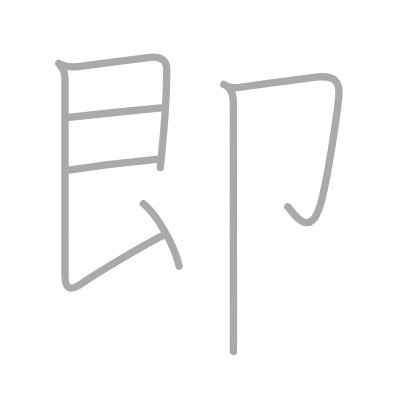
t = 0.00 s
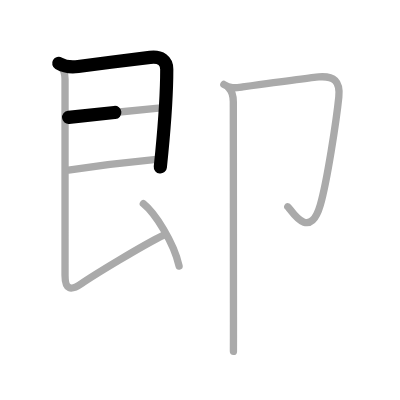
t = 1.50 s
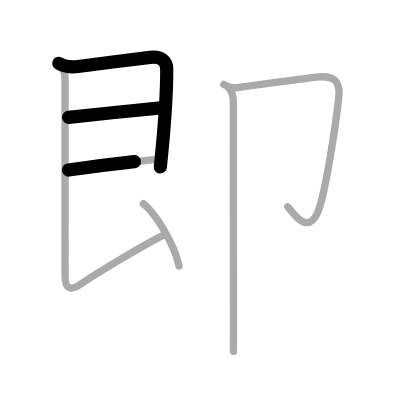
t = 2.75 s
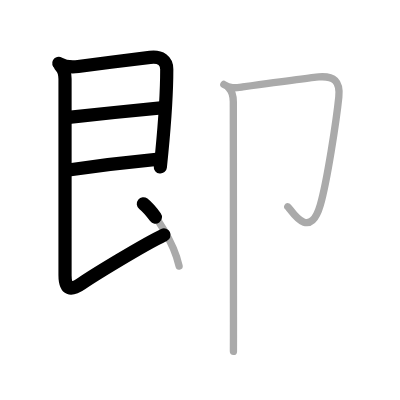
t = 4.25 s
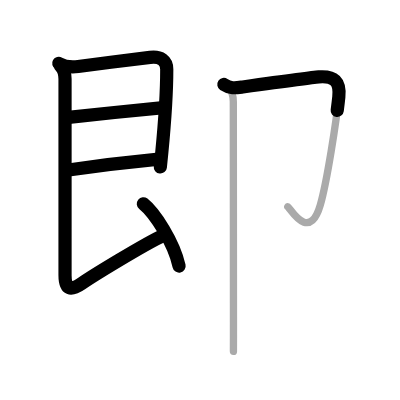
t = 5.50 s
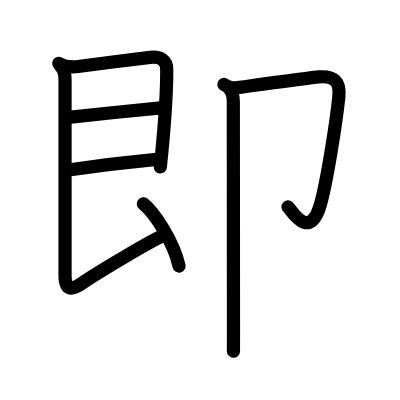
t = 7.00 s

The animated SVG that drew these frames (rendered in a browser with its animation timeline set to each time). Animation: 7 SMIL elements (animate=7); one cycle of 7.00 s.

<?xml version="1.0" standalone="no"?>
<!DOCTYPE svg PUBLIC "-//W3C//DTD SVG 1.1//EN"   "http://www.w3.org/Graphics/SVG/1.1/DTD/svg11.dtd">
<svg width="400px" height="400px"  version="1.1" xmlns="http://www.w3.org/2000/svg">
  <defs>
    <marker id="Triangle" viewBox="0 0 10 10" refX="0" refY="5" markerUnits="strokeWidth" markerWidth="3" style="stroke-opacity:0%;fill:#aaaaaa;" markerHeight="2" orient="auto">
      <path d="M 0 0 L 10 5 L 0 10 z" />
    </marker>
    
    <marker id="Arrow" viewBox="0 0 10 10" refX="5" refY="5" markerUnits="strokeWidth" markerWidth="1.8" style="stroke-opacity:0%;fill:#770000;" markerHeight="2" orient="auto">
      <path d="M 0 4 L 6 4 L 4 1 L 10 5 L 4 9 L 6 6 L 0 6 z" />
        <circle cx="5" cy="5" r="5" />
      </marker>
    
    <marker id="TriangleRed" viewBox="0 0 10 10" refX="0" refY="5" markerUnits="strokeWidth" markerWidth="3" style="stroke-opacity:0%;fill:#CC0000;" markerHeight="2" orient="auto">
      <path d="M 0 0 L 10 5 L 0 10 z" />
    </marker>
    
    <marker id="ArrowRed" viewBox="0 0 10 10" refX="5" refY="5" markerUnits="strokeWidth" markerWidth="1.8" style="stroke-opacity:0%;fill:#CC0000;" markerHeight="2" orient="auto">
      <path d="M 0 4 L 6 4 L 4 1 L 10 5 L 4 9 L 6 6 L 0 6 z" />
        <circle cx="5" cy="5" r="5" />
      </marker>
    
  </defs>
  
  <path style="fill:#ffffff; fill-opacity:100%; fill-rule:evenodd; stroke-width:0;" d="M 0 0 L 400px 0 L 400px 400px L 0 400px L 0 0" />

  <g transform="scale(3.6697247706422 3.6697247706422)">
<path style="fill:none; fill-opacity:0%; fill-rule:evenodd; stroke:#aaaaaa; stroke-opacity:100%; stroke-width: 1.5pt; stroke-linejoin:round; stroke-linecap:round;" d="M16.01 17.26c1.49 0.87 2.82 1.2 5.29 0.87c5.54-0.74 15.21-1.97 19.6-2.5c2.89-0.35 4.54 0.87 4.54 3.25c0 5.11-0.63 15.26-1.35 22.65c-0.15 1.5-0.29 2.9-0.42 4.13"></path>
<path style="fill:none; fill-opacity:0%; fill-rule:evenodd; stroke:#aaaaaa; stroke-opacity:100%; stroke-width: 1.5pt; stroke-linejoin:round; stroke-linecap:round;" d="M18.7 31.98c5.43-0.58 19.95-2.13 25.17-2.59"></path>
<path style="fill:none; fill-opacity:0%; fill-rule:evenodd; stroke:#aaaaaa; stroke-opacity:100%; stroke-width: 1.5pt; stroke-linejoin:round; stroke-linecap:round;" d="M18.66 46.34c8.22-1.22 16.72-2.22 23.96-2.91"></path>
<path style="fill:none; fill-opacity:0%; fill-rule:evenodd; stroke:#aaaaaa; stroke-opacity:100%; stroke-width: 1.5pt; stroke-linejoin:round; stroke-linecap:round;" d="M16.51 18.01c0.93 0.93 1.21 1.87 1.21 3.54c0 1.19 0 50.53 0 53.44c0 4.02 1.58 4.31 4.53 2.27C25.2 75.21 39 66.75 44.75 64"></path>
<path style="fill:none; fill-opacity:0%; fill-rule:evenodd; stroke:#aaaaaa; stroke-opacity:100%; stroke-width: 1.5pt; stroke-linejoin:round; stroke-linecap:round;" d="M39.06 55.52C42.18 58 47.37 66.06 48.8 72.5"></path>
<path style="fill:none; fill-opacity:0%; fill-rule:evenodd; stroke:#aaaaaa; stroke-opacity:100%; stroke-width: 1.5pt; stroke-linejoin:round; stroke-linecap:round;" d="M61 23.01c1.84 1.22 3.12 0.96 5.13 0.68c7.31-1 19.18-2.61 20.75-2.73c4.19-0.32 5.88 1.22 5.45 5.43c-0.65 6.4-3.22 23.17-5.05 29.45c-3.03 10.41-8.21 0.82-8.86 0.49"></path>
<path style="fill:none; fill-opacity:0%; fill-rule:evenodd; stroke:#aaaaaa; stroke-opacity:100%; stroke-width: 1.5pt; stroke-linejoin:round; stroke-linecap:round;" d="M62.37 24c0.88 0.88 1.21 2 1.21 3.75c0 0.66 0.04 53.88 0.04 60c0 2.38 0 7.75-0.01 8"></path>

<path style="fill:none; fill-opacity:0%; fill-rule:evenodd; stroke:#000000; stroke-opacity:100%; stroke-width: 2.7pt; stroke-linejoin:round; stroke-linecap:round;" d="M16.01 17.26c1.49 0.87 2.82 1.2 5.29 0.87c5.54-0.74 15.21-1.97 19.6-2.5c2.89-0.35 4.54 0.87 4.54 3.25c0 5.11-0.63 15.26-1.35 22.65c-0.15 1.5-0.29 2.9-0.42 4.13" pathLength="100" stroke-dashoffset="100" stroke-dasharray="100 105"><animate id="dashAnim1" attributeName="stroke-dashoffset" from="100" to="0" dur="1s" calcMode="linear" fill="freeze"/></path>
<path style="fill:none; fill-opacity:0%; fill-rule:evenodd; stroke:#000000; stroke-opacity:100%; stroke-width: 2.7pt; stroke-linejoin:round; stroke-linecap:round;" d="M18.7 31.98c5.43-0.58 19.95-2.13 25.17-2.59" pathLength="100" stroke-dashoffset="100" stroke-dasharray="100 105"><animate id="dashAnim2" attributeName="stroke-dashoffset" from="100" to="0" dur="1s" calcMode="linear" begin="dashAnim1.end" fill="freeze"/></path>
<path style="fill:none; fill-opacity:0%; fill-rule:evenodd; stroke:#000000; stroke-opacity:100%; stroke-width: 2.7pt; stroke-linejoin:round; stroke-linecap:round;" d="M18.66 46.34c8.22-1.22 16.72-2.22 23.96-2.91" pathLength="100" stroke-dashoffset="100" stroke-dasharray="100 105"><animate id="dashAnim3" attributeName="stroke-dashoffset" from="100" to="0" dur="1s" calcMode="linear" begin="dashAnim2.end" fill="freeze"/></path>
<path style="fill:none; fill-opacity:0%; fill-rule:evenodd; stroke:#000000; stroke-opacity:100%; stroke-width: 2.7pt; stroke-linejoin:round; stroke-linecap:round;" d="M16.51 18.01c0.93 0.93 1.21 1.87 1.21 3.54c0 1.19 0 50.53 0 53.44c0 4.02 1.58 4.31 4.53 2.27C25.2 75.21 39 66.75 44.75 64" pathLength="100" stroke-dashoffset="100" stroke-dasharray="100 105"><animate id="dashAnim4" attributeName="stroke-dashoffset" from="100" to="0" dur="1s" calcMode="linear" begin="dashAnim3.end" fill="freeze"/></path>
<path style="fill:none; fill-opacity:0%; fill-rule:evenodd; stroke:#000000; stroke-opacity:100%; stroke-width: 2.7pt; stroke-linejoin:round; stroke-linecap:round;" d="M39.06 55.52C42.18 58 47.37 66.06 48.8 72.5" pathLength="100" stroke-dashoffset="100" stroke-dasharray="100 105"><animate id="dashAnim5" attributeName="stroke-dashoffset" from="100" to="0" dur="1s" calcMode="linear" begin="dashAnim4.end" fill="freeze"/></path>
<path style="fill:none; fill-opacity:0%; fill-rule:evenodd; stroke:#000000; stroke-opacity:100%; stroke-width: 2.7pt; stroke-linejoin:round; stroke-linecap:round;" d="M61 23.01c1.84 1.22 3.12 0.96 5.13 0.68c7.31-1 19.18-2.61 20.75-2.73c4.19-0.32 5.88 1.22 5.45 5.43c-0.65 6.4-3.22 23.17-5.05 29.45c-3.03 10.41-8.21 0.82-8.86 0.49" pathLength="100" stroke-dashoffset="100" stroke-dasharray="100 105"><animate id="dashAnim6" attributeName="stroke-dashoffset" from="100" to="0" dur="1s" calcMode="linear" begin="dashAnim5.end" fill="freeze"/></path>
<path style="fill:none; fill-opacity:0%; fill-rule:evenodd; stroke:#000000; stroke-opacity:100%; stroke-width: 2.7pt; stroke-linejoin:round; stroke-linecap:round;" d="M62.37 24c0.88 0.88 1.21 2 1.21 3.75c0 0.66 0.04 53.88 0.04 60c0 2.38 0 7.75-0.01 8" pathLength="100" stroke-dashoffset="100" stroke-dasharray="100 105"><animate id="dashAnim7" attributeName="stroke-dashoffset" from="100" to="0" dur="1s" calcMode="linear" begin="dashAnim6.end" fill="freeze"/></path>

</g>

</svg>  
          
